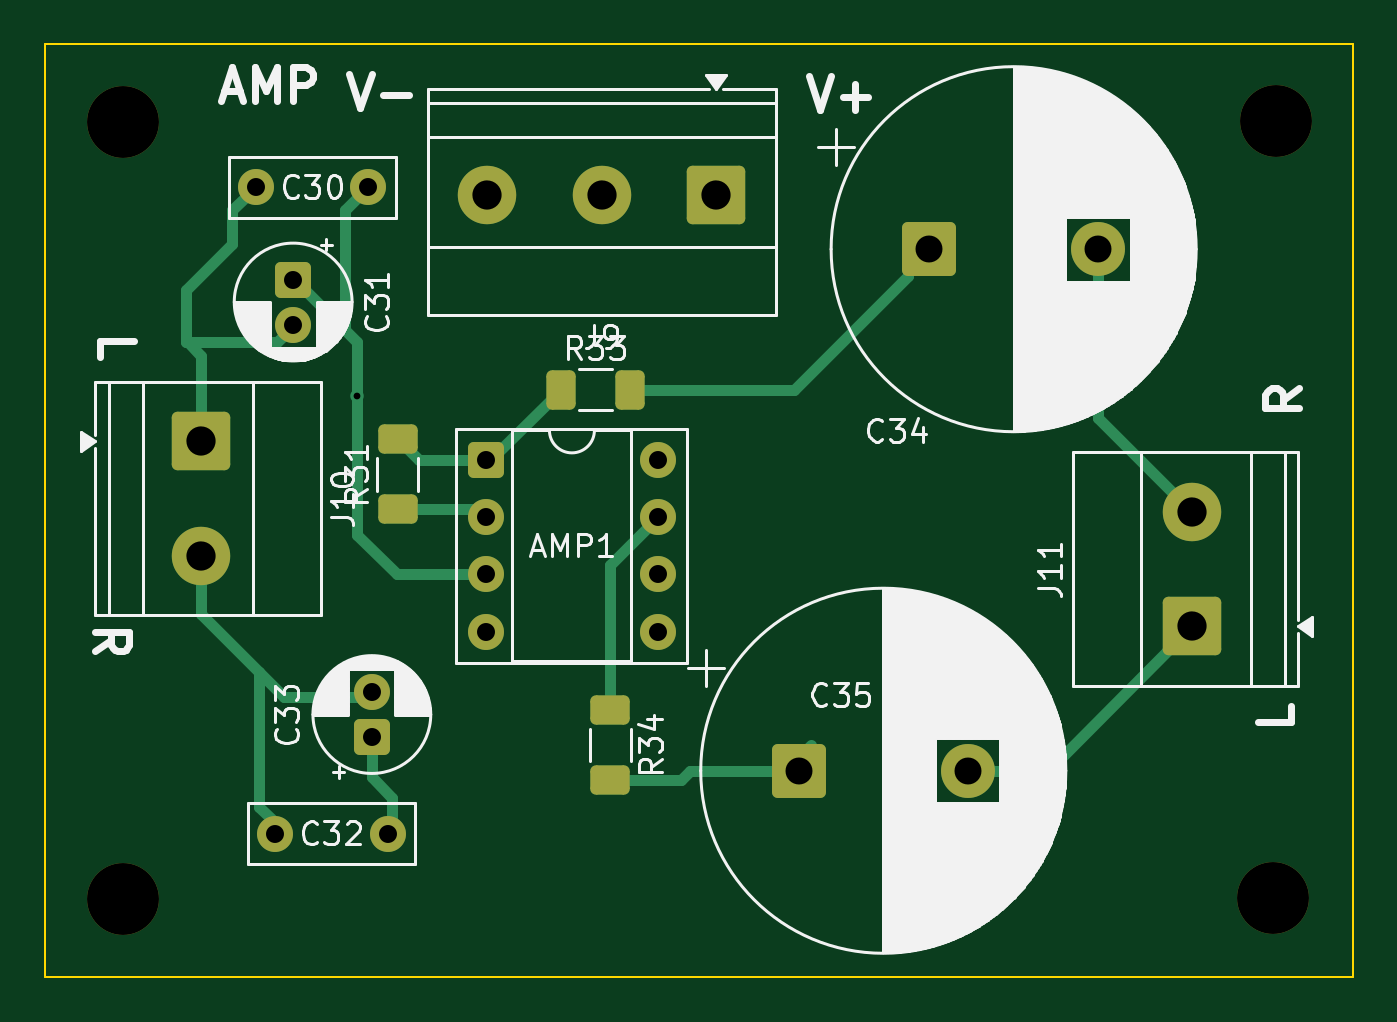
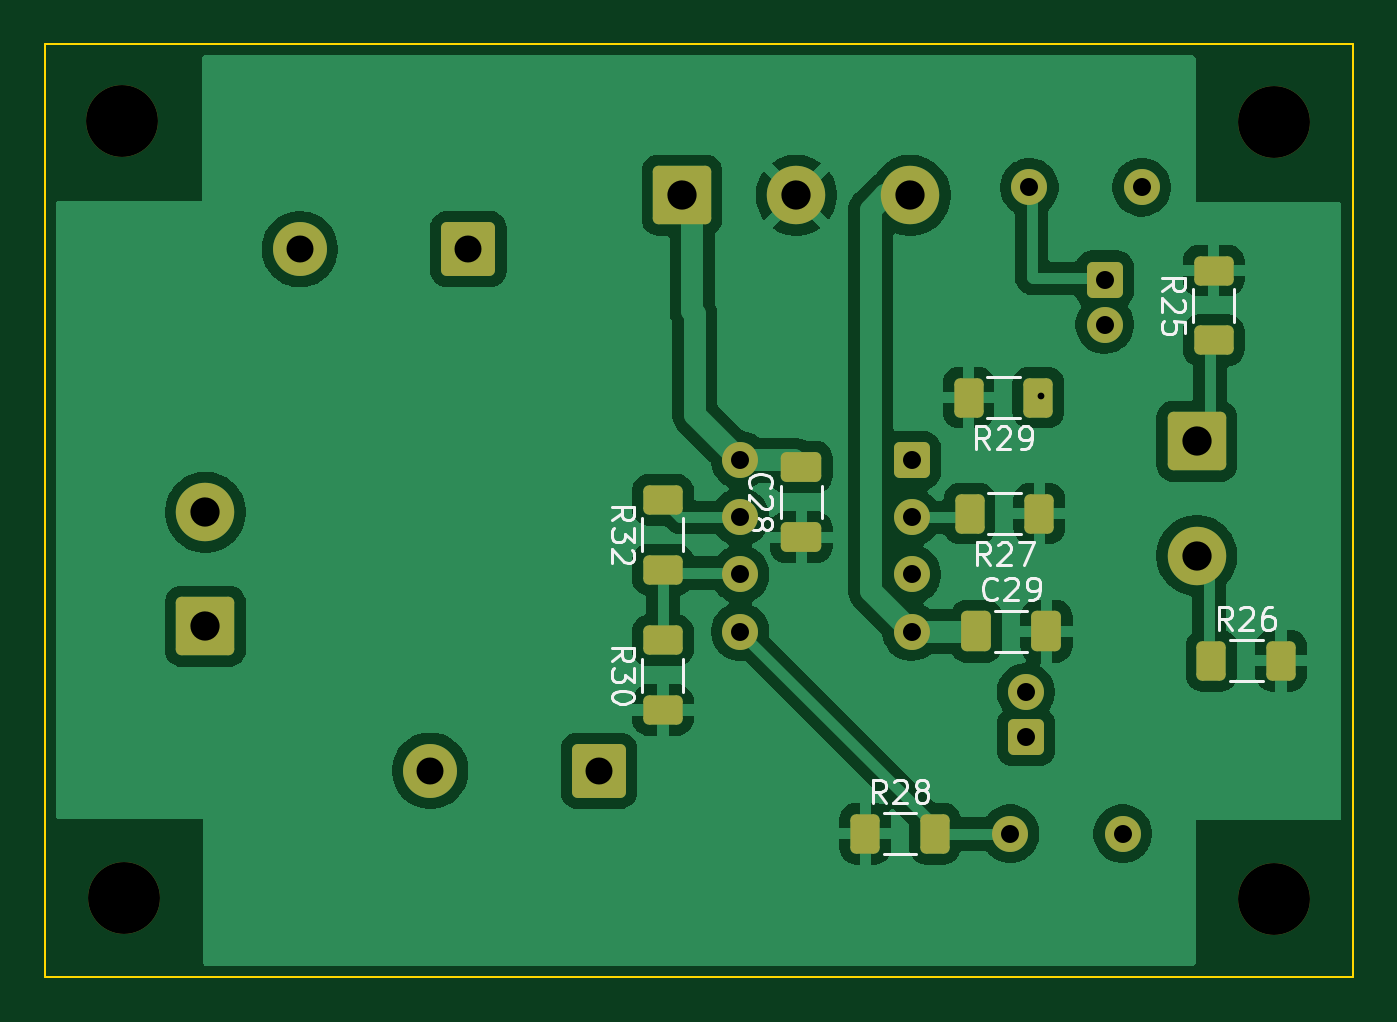
Circuit board: 10 layer files. Board 58.2 x 41.5 mm.
- bottom_copper: AudioCase_4_amp-B_Cu.gbl (74755 bytes)
- bottom_mask: AudioCase_4_amp-B_Mask.gbs (4124 bytes)
- paste: AudioCase_4_amp-B_Paste.gbp (2177 bytes)
- bottom_silk: AudioCase_4_amp-B_Silkscreen.gbo (23946 bytes)
- outline: AudioCase_4_amp-Edge_Cuts.gm1 (690 bytes)
- top_copper: AudioCase_4_amp-F_Cu.gtl (8120 bytes)
- top_mask: AudioCase_4_amp-F_Mask.gts (3486 bytes)
- paste: AudioCase_4_amp-F_Paste.gtp (1539 bytes)
- top_silk: AudioCase_4_amp-F_Silkscreen.gto (70430 bytes)
- drill: AudioCase_4_amp.drl (1072 bytes)

=== bottom_copper: AudioCase_4_amp-B_Cu.gbl (74755 bytes, source omitted) ===
=== bottom_mask: AudioCase_4_amp-B_Mask.gbs ===
%TF.GenerationSoftware,KiCad,Pcbnew,10.0.1*%
%TF.CreationDate,2026-07-31T14:22:44+09:00*%
%TF.ProjectId,AudioCase_4_amp,41756469-6f43-4617-9365-5f345f616d70,rev?*%
%TF.SameCoordinates,Original*%
%TF.FileFunction,Soldermask,Bot*%
%TF.FilePolarity,Negative*%
%FSLAX46Y46*%
G04 Gerber Fmt 4.6, Leading zero omitted, Abs format (unit mm)*
G04 Created by KiCad (PCBNEW 10.0.1) date 2026-07-31 14:22:44*
%MOMM*%
%LPD*%
G01*
G04 APERTURE LIST*
G04 Aperture macros list*
%AMRoundRect*
0 Rectangle with rounded corners*
0 $1 Rounding radius*
0 $2 $3 $4 $5 $6 $7 $8 $9 X,Y pos of 4 corners*
0 Add a 4 corners polygon primitive as box body*
4,1,4,$2,$3,$4,$5,$6,$7,$8,$9,$2,$3,0*
0 Add four circle primitives for the rounded corners*
1,1,$1+$1,$2,$3*
1,1,$1+$1,$4,$5*
1,1,$1+$1,$6,$7*
1,1,$1+$1,$8,$9*
0 Add four rect primitives between the rounded corners*
20,1,$1+$1,$2,$3,$4,$5,0*
20,1,$1+$1,$4,$5,$6,$7,0*
20,1,$1+$1,$6,$7,$8,$9,0*
20,1,$1+$1,$8,$9,$2,$3,0*%
G04 Aperture macros list end*
%ADD10RoundRect,0.250000X0.550000X-0.550000X0.550000X0.550000X-0.550000X0.550000X-0.550000X-0.550000X0*%
%ADD11C,1.600000*%
%ADD12C,3.200000*%
%ADD13RoundRect,0.250000X1.050000X-1.050000X1.050000X1.050000X-1.050000X1.050000X-1.050000X-1.050000X0*%
%ADD14C,2.600000*%
%ADD15RoundRect,0.250000X-0.550000X-0.550000X0.550000X-0.550000X0.550000X0.550000X-0.550000X0.550000X0*%
%ADD16RoundRect,0.250001X-0.949999X-0.949999X0.949999X-0.949999X0.949999X0.949999X-0.949999X0.949999X0*%
%ADD17C,2.400000*%
%ADD18RoundRect,0.250000X-0.550000X0.550000X-0.550000X-0.550000X0.550000X-0.550000X0.550000X0.550000X0*%
%ADD19RoundRect,0.250000X1.050000X1.050000X-1.050000X1.050000X-1.050000X-1.050000X1.050000X-1.050000X0*%
%ADD20RoundRect,0.250000X-1.050000X1.050000X-1.050000X-1.050000X1.050000X-1.050000X1.050000X1.050000X0*%
%ADD21RoundRect,0.250000X-0.400000X-0.625000X0.400000X-0.625000X0.400000X0.625000X-0.400000X0.625000X0*%
%ADD22RoundRect,0.250000X0.412500X0.650000X-0.412500X0.650000X-0.412500X-0.650000X0.412500X-0.650000X0*%
%ADD23RoundRect,0.250000X0.400000X0.625000X-0.400000X0.625000X-0.400000X-0.625000X0.400000X-0.625000X0*%
%ADD24RoundRect,0.250000X0.625000X-0.400000X0.625000X0.400000X-0.625000X0.400000X-0.625000X-0.400000X0*%
%ADD25RoundRect,0.250000X0.650000X-0.412500X0.650000X0.412500X-0.650000X0.412500X-0.650000X-0.412500X0*%
G04 APERTURE END LIST*
D10*
%TO.C,C33*%
X133940000Y-50823257D03*
D11*
X133940000Y-48823257D03*
%TD*%
D12*
%TO.C,H10*%
X174140000Y-23423257D03*
%TD*%
D13*
%TO.C,J11*%
X170440000Y-45903257D03*
D14*
X170440000Y-40823257D03*
%TD*%
D12*
%TO.C,H9*%
X122890000Y-23473257D03*
%TD*%
D15*
%TO.C,AMP1*%
X139030000Y-38513257D03*
D11*
X139030000Y-41053257D03*
X139030000Y-43593257D03*
X139030000Y-46133257D03*
X146650000Y-46133257D03*
X146650000Y-43593257D03*
X146650000Y-41053257D03*
X146650000Y-38513257D03*
%TD*%
%TO.C,C30*%
X133790000Y-26373257D03*
X128790000Y-26373257D03*
%TD*%
D12*
%TO.C,H11*%
X174040000Y-57973257D03*
%TD*%
D16*
%TO.C,C34*%
X158740000Y-29123257D03*
D17*
X166240000Y-29123257D03*
%TD*%
D18*
%TO.C,C31*%
X130440000Y-30473257D03*
D11*
X130440000Y-32473257D03*
%TD*%
D16*
%TO.C,C35*%
X152940000Y-52323257D03*
D17*
X160440000Y-52323257D03*
%TD*%
D19*
%TO.C,J9*%
X149240000Y-26723257D03*
D14*
X144160000Y-26723257D03*
X139080000Y-26723257D03*
%TD*%
D11*
%TO.C,C32*%
X134640000Y-55123257D03*
X129640000Y-55123257D03*
%TD*%
D20*
%TO.C,J10*%
X126340000Y-37673257D03*
D14*
X126340000Y-42753257D03*
%TD*%
D12*
%TO.C,H12*%
X122890000Y-58023257D03*
%TD*%
D21*
%TO.C,R29*%
X133390000Y-35723257D03*
X136490000Y-35723257D03*
%TD*%
D22*
%TO.C,C29*%
X136152500Y-46123257D03*
X133027500Y-46123257D03*
%TD*%
D23*
%TO.C,R28*%
X141090000Y-55123257D03*
X137990000Y-55123257D03*
%TD*%
%TO.C,R26*%
X125690000Y-47423257D03*
X122590000Y-47423257D03*
%TD*%
D24*
%TO.C,R30*%
X150090000Y-49623257D03*
X150090000Y-46523257D03*
%TD*%
D25*
%TO.C,C28*%
X143940000Y-41935757D03*
X143940000Y-38810757D03*
%TD*%
D24*
%TO.C,R32*%
X150090000Y-43373257D03*
X150090000Y-40273257D03*
%TD*%
%TO.C,R25*%
X125590000Y-33173257D03*
X125590000Y-30073257D03*
%TD*%
D21*
%TO.C,R27*%
X133350000Y-40883257D03*
X136450000Y-40883257D03*
%TD*%
M02*

=== paste: AudioCase_4_amp-B_Paste.gbp (2177 bytes, source withheld) ===
=== bottom_silk: AudioCase_4_amp-B_Silkscreen.gbo (23946 bytes, source omitted) ===
=== outline: AudioCase_4_amp-Edge_Cuts.gm1 ===
%TF.GenerationSoftware,KiCad,Pcbnew,10.0.1*%
%TF.CreationDate,2026-07-31T14:22:44+09:00*%
%TF.ProjectId,AudioCase_4_amp,41756469-6f43-4617-9365-5f345f616d70,rev?*%
%TF.SameCoordinates,Original*%
%TF.FileFunction,Profile,NP*%
%FSLAX46Y46*%
G04 Gerber Fmt 4.6, Leading zero omitted, Abs format (unit mm)*
G04 Created by KiCad (PCBNEW 10.0.1) date 2026-07-31 14:22:44*
%MOMM*%
%LPD*%
G01*
G04 APERTURE LIST*
%TA.AperFunction,Profile*%
%ADD10C,0.100000*%
%TD*%
G04 APERTURE END LIST*
D10*
X119410000Y-20000000D02*
X177590000Y-20000000D01*
X119410000Y-61500000D02*
X119410000Y-20000000D01*
X177590000Y-20000000D02*
X177590000Y-61500000D01*
X177590000Y-61500000D02*
X119410000Y-61500000D01*
M02*

=== top_copper: AudioCase_4_amp-F_Cu.gtl (8120 bytes, source omitted) ===
=== top_mask: AudioCase_4_amp-F_Mask.gts (3486 bytes, source withheld) ===
=== paste: AudioCase_4_amp-F_Paste.gtp (1539 bytes, source withheld) ===
=== top_silk: AudioCase_4_amp-F_Silkscreen.gto (70430 bytes, source omitted) ===
=== drill: AudioCase_4_amp.drl ===
M48
; DRILL file KiCad 10.0.1 date 2026-07-31T14:22:44
; FORMAT={-:-/ absolute / metric / decimal}
; #@! TF.CreationDate,2026-07-31T14:22:44+09:00
; #@! TF.GenerationSoftware,Kicad,Pcbnew,10.0.1
; #@! TF.FileFunction,MixedPlating,1,2
FMAT,2
METRIC
; #@! TA.AperFunction,Plated,PTH,ViaDrill
T1C0.300
; #@! TA.AperFunction,Plated,PTH,ComponentDrill
T2C0.800
; #@! TA.AperFunction,Plated,PTH,ComponentDrill
T3C1.200
; #@! TA.AperFunction,Plated,PTH,ComponentDrill
T4C1.300
; #@! TA.AperFunction,NonPlated,NPTH,ComponentDrill
T5C3.200
%
G90
G05
T1
X133.29Y-35.673
T2
X128.79Y-26.373
X129.64Y-55.123
X130.44Y-30.473
X130.44Y-32.473
X133.79Y-26.373
X133.94Y-48.823
X133.94Y-50.823
X134.64Y-55.123
X139.03Y-38.513
X139.03Y-41.053
X139.03Y-43.593
X139.03Y-46.133
X146.65Y-38.513
X146.65Y-41.053
X146.65Y-43.593
X146.65Y-46.133
T3
X152.94Y-52.323
X158.74Y-29.123
X160.44Y-52.323
X166.24Y-29.123
T4
X126.34Y-37.673
X126.34Y-42.753
X139.08Y-26.723
X144.16Y-26.723
X149.24Y-26.723
X170.44Y-40.823
X170.44Y-45.903
T5
X122.89Y-23.473
X122.89Y-58.023
X174.04Y-57.973
X174.14Y-23.423
M30
